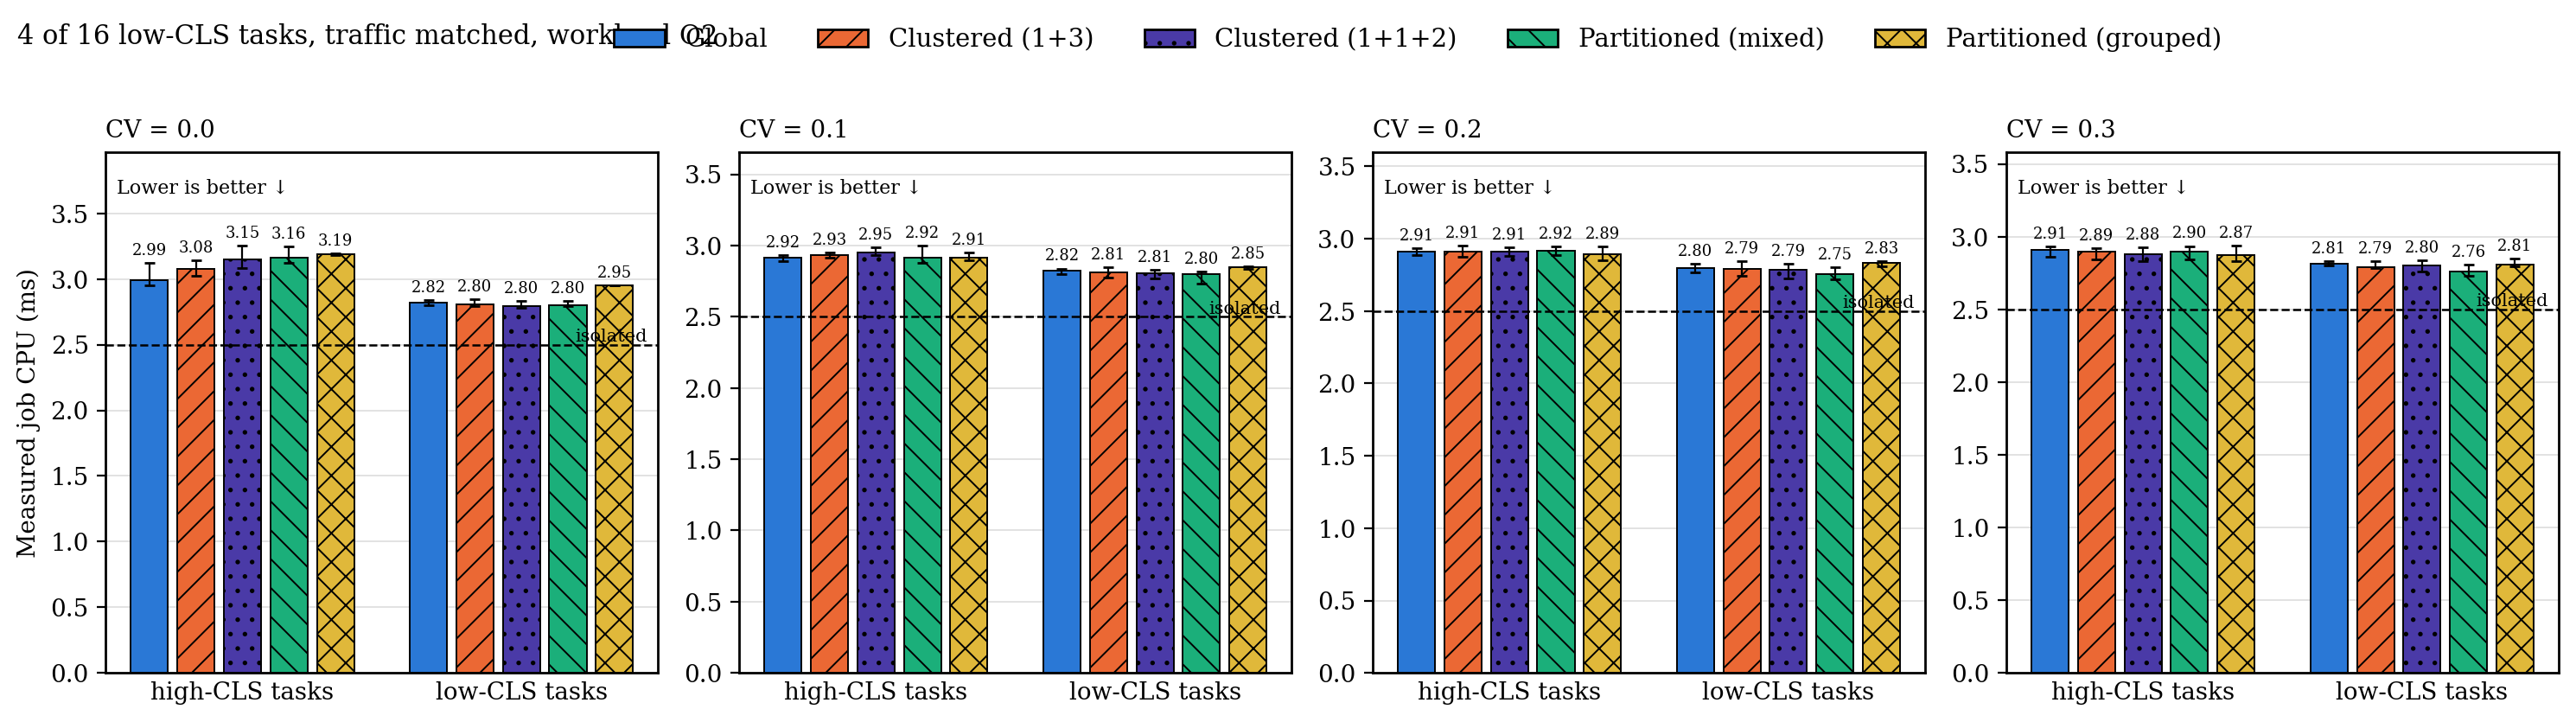

Source data for this figure (header and first rows):
traffic, low_fraction, cv, group, series, n, median, q1, q3
matched, 0.2500, 0.0000, high-CLS tasks, g, 20, 2.989, 2.951, 3.122
matched, 0.2500, 0.0000, high-CLS tasks, c, 20, 3.078, 3.026, 3.142
matched, 0.2500, 0.0000, high-CLS tasks, c2, 20, 3.151, 3.083, 3.252
matched, 0.2500, 0.0000, high-CLS tasks, p, 20, 3.162, 3.125, 3.249
matched, 0.2500, 0.0000, high-CLS tasks, p_grp, 20, 3.19, 3.179, 3.197
matched, 0.2500, 0.0000, low-CLS tasks, g, 20, 2.817, 2.8, 2.839
matched, 0.2500, 0.0000, low-CLS tasks, c, 20, 2.804, 2.795, 2.846
matched, 0.2500, 0.0000, low-CLS tasks, c2, 20, 2.796, 2.783, 2.833
matched, 0.2500, 0.0000, low-CLS tasks, p, 20, 2.801, 2.793, 2.833
matched, 0.2500, 0.0000, low-CLS tasks, p_grp, 20, 2.949, 2.948, 2.951
matched, 0.2500, 0.1000, high-CLS tasks, g, 20, 2.916, 2.891, 2.931
matched, 0.2500, 0.1000, high-CLS tasks, c, 20, 2.932, 2.915, 2.95
matched, 0.2500, 0.1000, high-CLS tasks, c2, 20, 2.951, 2.935, 2.986
matched, 0.2500, 0.1000, high-CLS tasks, p, 20, 2.917, 2.881, 2.998
matched, 0.2500, 0.1000, high-CLS tasks, p_grp, 20, 2.914, 2.897, 2.949
matched, 0.2500, 0.1000, low-CLS tasks, g, 20, 2.823, 2.8, 2.838
matched, 0.2500, 0.1000, low-CLS tasks, c, 20, 2.81, 2.775, 2.846
matched, 0.2500, 0.1000, low-CLS tasks, c2, 20, 2.805, 2.767, 2.83
matched, 0.2500, 0.1000, low-CLS tasks, p, 20, 2.797, 2.731, 2.818
matched, 0.2500, 0.1000, low-CLS tasks, p_grp, 20, 2.845, 2.837, 2.853
matched, 0.2500, 0.2000, high-CLS tasks, g, 20, 2.911, 2.884, 2.934
matched, 0.2500, 0.2000, high-CLS tasks, c, 20, 2.912, 2.873, 2.95
matched, 0.2500, 0.2000, high-CLS tasks, c2, 20, 2.911, 2.882, 2.941
matched, 0.2500, 0.2000, high-CLS tasks, p, 20, 2.918, 2.889, 2.948
matched, 0.2500, 0.2000, high-CLS tasks, p_grp, 20, 2.894, 2.849, 2.945
matched, 0.2500, 0.2000, low-CLS tasks, g, 20, 2.796, 2.767, 2.828
matched, 0.2500, 0.2000, low-CLS tasks, c, 20, 2.791, 2.743, 2.843
matched, 0.2500, 0.2000, low-CLS tasks, c2, 20, 2.788, 2.722, 2.825
matched, 0.2500, 0.2000, low-CLS tasks, p, 20, 2.754, 2.718, 2.804
matched, 0.2500, 0.2000, low-CLS tasks, p_grp, 20, 2.831, 2.81, 2.844
matched, 0.2500, 0.3000, high-CLS tasks, g, 20, 2.906, 2.864, 2.934
matched, 0.2500, 0.3000, high-CLS tasks, c, 20, 2.895, 2.846, 2.92
matched, 0.2500, 0.3000, high-CLS tasks, c2, 20, 2.879, 2.83, 2.926
matched, 0.2500, 0.3000, high-CLS tasks, p, 20, 2.899, 2.845, 2.935
matched, 0.2500, 0.3000, high-CLS tasks, p_grp, 20, 2.874, 2.832, 2.937
matched, 0.2500, 0.3000, low-CLS tasks, g, 20, 2.812, 2.799, 2.833
matched, 0.2500, 0.3000, low-CLS tasks, c, 20, 2.791, 2.781, 2.832
matched, 0.2500, 0.3000, low-CLS tasks, c2, 20, 2.803, 2.759, 2.838
matched, 0.2500, 0.3000, low-CLS tasks, p, 20, 2.761, 2.728, 2.807
matched, 0.2500, 0.3000, low-CLS tasks, p_grp, 20, 2.807, 2.794, 2.849
